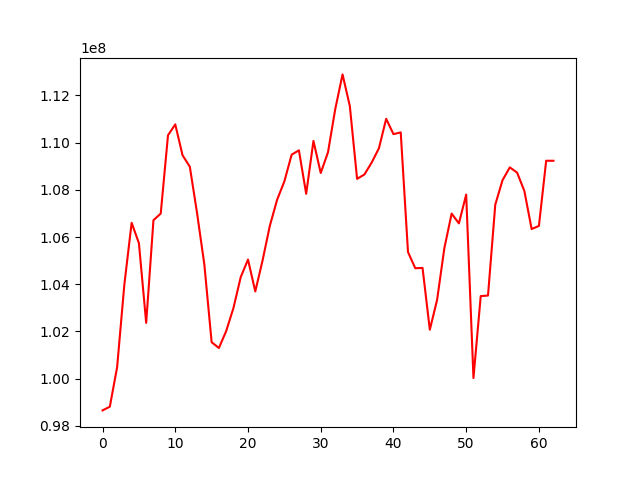

Data behind this chart, as committed beside it:
, 0
0, 98647857
1, 98804397
2, 100469584
3, 103986528
4, 106601551
5, 105739095
6, 102359231
7, 106711923
8, 106993871
9, 110315184
10, 110775228
11, 109465197
12, 108981701
13, 107006192
14, 104828814
15, 101539250
16, 101293355
17, 102012396
18, 102990413
19, 104299787
20, 105043866
21, 103691371
22, 105001396
23, 106471496
24, 107577349
25, 108358578
26, 109490754
27, 109675007
28, 107831877
29, 110074605
30, 108714049
31, 109593808
32, 111428551
33, 112894603
34, 111553863
35, 108466004
36, 108648680
37, 109153041
38, 109761133
39, 111010586
40, 110362751
41, 110435686
42, 105361234
43, 104676245
44, 104689135
45, 102068680
46, 103333626
47, 105528336
48, 106993210
49, 106577376
50, 107799864
51, 100020568
52, 103495017
53, 103517426
54, 107369793
55, 108412015
56, 108952388
57, 108730783
58, 107951769
59, 106337118
... 3 more rows
